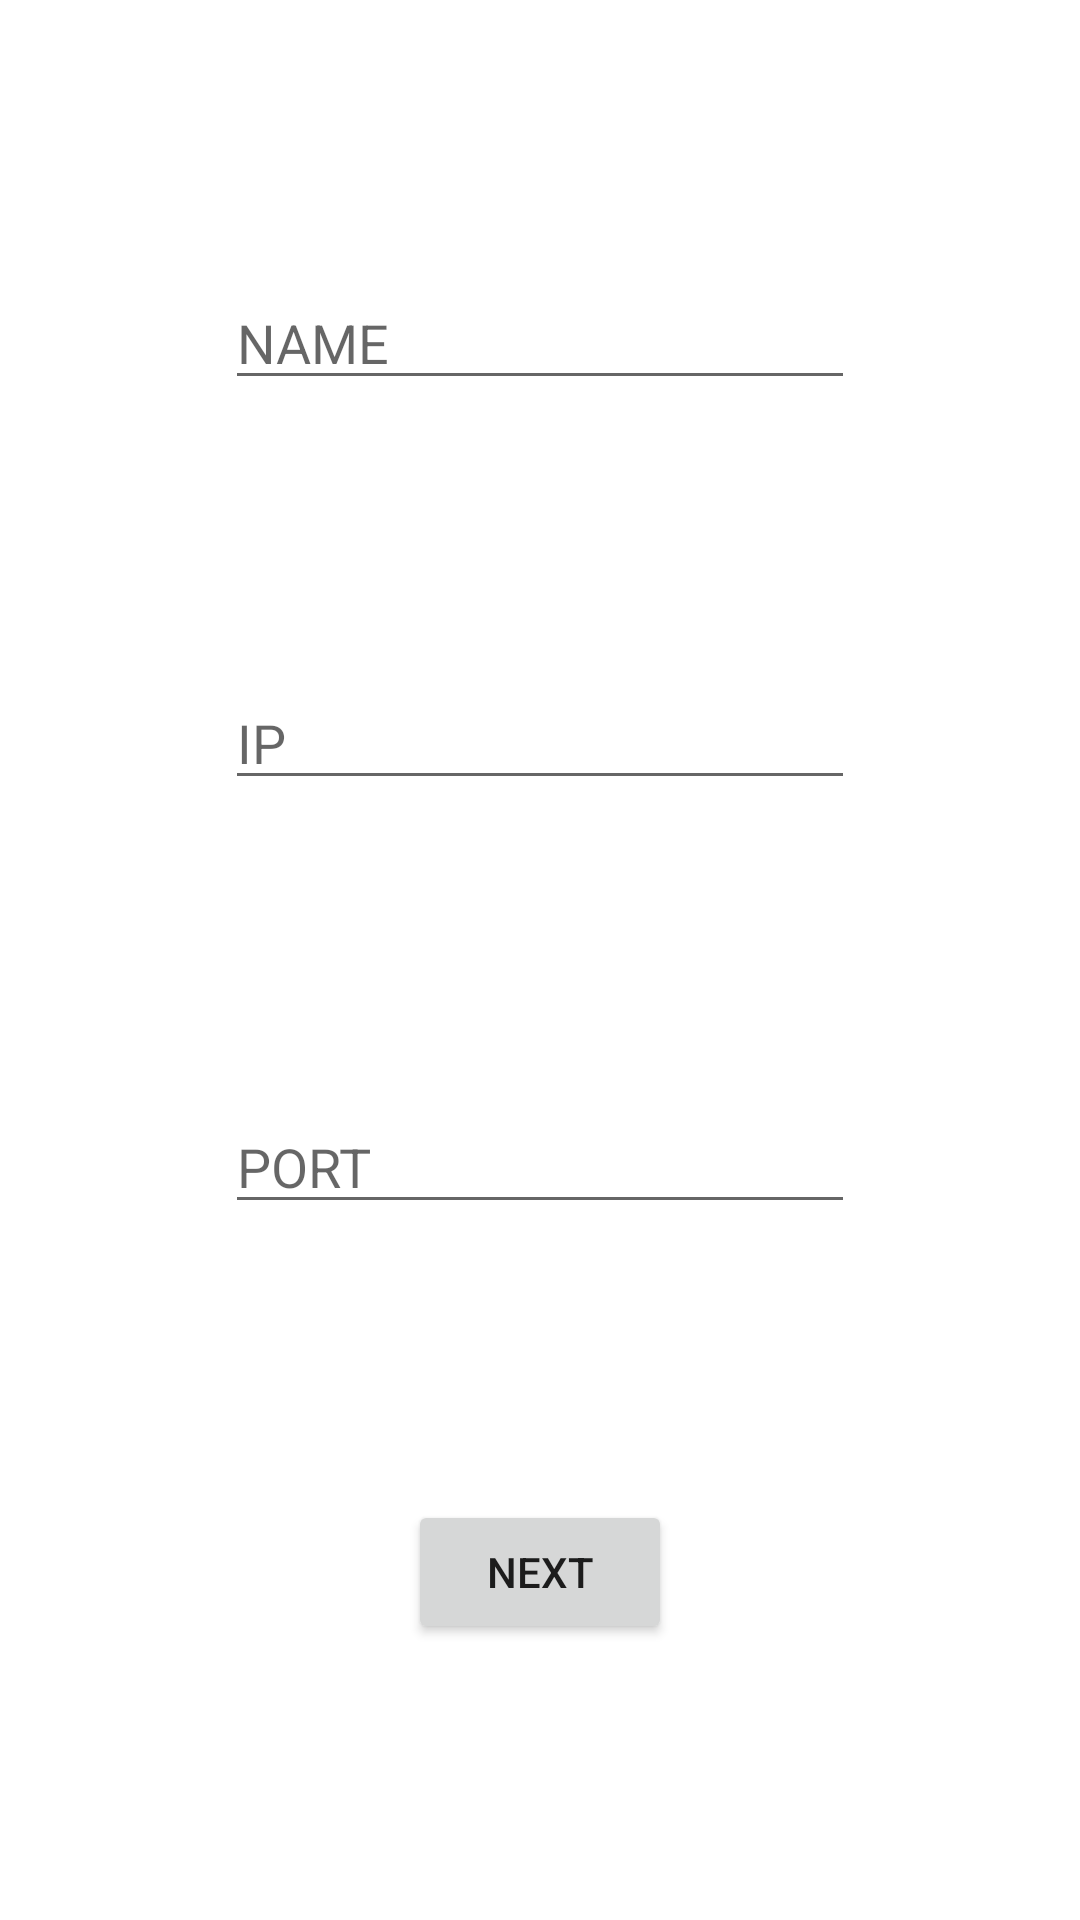

This screen was rendered from an Android layout file. Write that file and the resources it references.
<!-- AndroidManifest.xml: application theme Theme.GloveTalk -->
<!-- res/layout/activity_main.xml -->
<?xml version="1.0" encoding="utf-8"?>
<androidx.constraintlayout.widget.ConstraintLayout xmlns:android="http://schemas.android.com/apk/res/android"
    xmlns:app="http://schemas.android.com/apk/res-auto"
    xmlns:tools="http://schemas.android.com/tools"
    android:layout_width="match_parent"
    android:layout_height="match_parent"
    tools:context=".MainActivity">

    <EditText
        android:id="@+id/text_ip"
        android:layout_width="wrap_content"
        android:layout_height="wrap_content"
        android:ems="10"
        android:hint="@string/hint_ip"
        android:inputType="textPersonName"
        app:layout_constraintBottom_toTopOf="@+id/text_port"
        app:layout_constraintEnd_toEndOf="parent"
        app:layout_constraintHorizontal_bias="0.5"
        app:layout_constraintStart_toStartOf="parent"
        app:layout_constraintTop_toBottomOf="@+id/text_name" />

    <EditText
        android:id="@+id/text_port"
        android:layout_width="wrap_content"
        android:layout_height="wrap_content"
        android:layout_marginTop="8dp"
        android:ems="10"
        android:hint="@string/hint_port"
        android:inputType="textPersonName"
        app:layout_constraintBottom_toTopOf="@+id/bttn_next"
        app:layout_constraintEnd_toEndOf="parent"
        app:layout_constraintHorizontal_bias="0.5"
        app:layout_constraintStart_toStartOf="parent"
        app:layout_constraintTop_toBottomOf="@+id/text_ip" />

    <Button
        android:id="@+id/bttn_next"
        android:layout_width="wrap_content"
        android:layout_height="wrap_content"
        android:onClick="next"
        android:text="@string/bttn_next"
        app:layout_constraintBottom_toBottomOf="parent"
        app:layout_constraintEnd_toEndOf="parent"
        app:layout_constraintHorizontal_bias="0.5"
        app:layout_constraintStart_toStartOf="parent"
        app:layout_constraintTop_toBottomOf="@+id/text_port" />

    <EditText
        android:id="@+id/text_name"
        android:layout_width="wrap_content"
        android:layout_height="wrap_content"
        android:ems="10"
        android:hint="@string/text_name"
        android:inputType="textPersonName"
        app:layout_constraintBottom_toTopOf="@+id/text_ip"
        app:layout_constraintEnd_toEndOf="parent"
        app:layout_constraintHorizontal_bias="0.5"
        app:layout_constraintStart_toStartOf="parent"
        app:layout_constraintTop_toTopOf="parent" />

</androidx.constraintlayout.widget.ConstraintLayout>
<!-- resources referenced by this layout -->
<resources>
  <string name="bttn_next">Next</string>
  <string name="hint_ip">IP</string>
  <string name="hint_port">PORT</string>
  <string name="text_name">NAME</string>
  <style name="Theme.GloveTalk" parent="Theme.MaterialComponents.DayNight.NoActionBar">
          
          <item name="colorPrimary">@color/purple_500</item>
          <item name="colorPrimaryVariant">@color/purple_700</item>
          <item name="colorOnPrimary">@color/white</item>
          
          <item name="colorSecondary">@color/teal_200</item>
          <item name="colorSecondaryVariant">@color/teal_700</item>
          <item name="colorOnSecondary">@color/black</item>
          
          <item name="android:statusBarColor" tools:targetApi="l">?attr/colorPrimaryVariant</item>
          
      </style>
  <!-- not gathered from this repository: default colours our renderer supplied (Android Studio template values) -->
  <color name="purple_500">#FF6200EE</color>
  <color name="purple_700">#FF3700B3</color>
  <color name="teal_200">#FF03DAC5</color>
  <color name="teal_700">#FF018786</color>
  <color name="black">#FF000000</color>
  <color name="white">#FFFFFFFF</color>
</resources>
